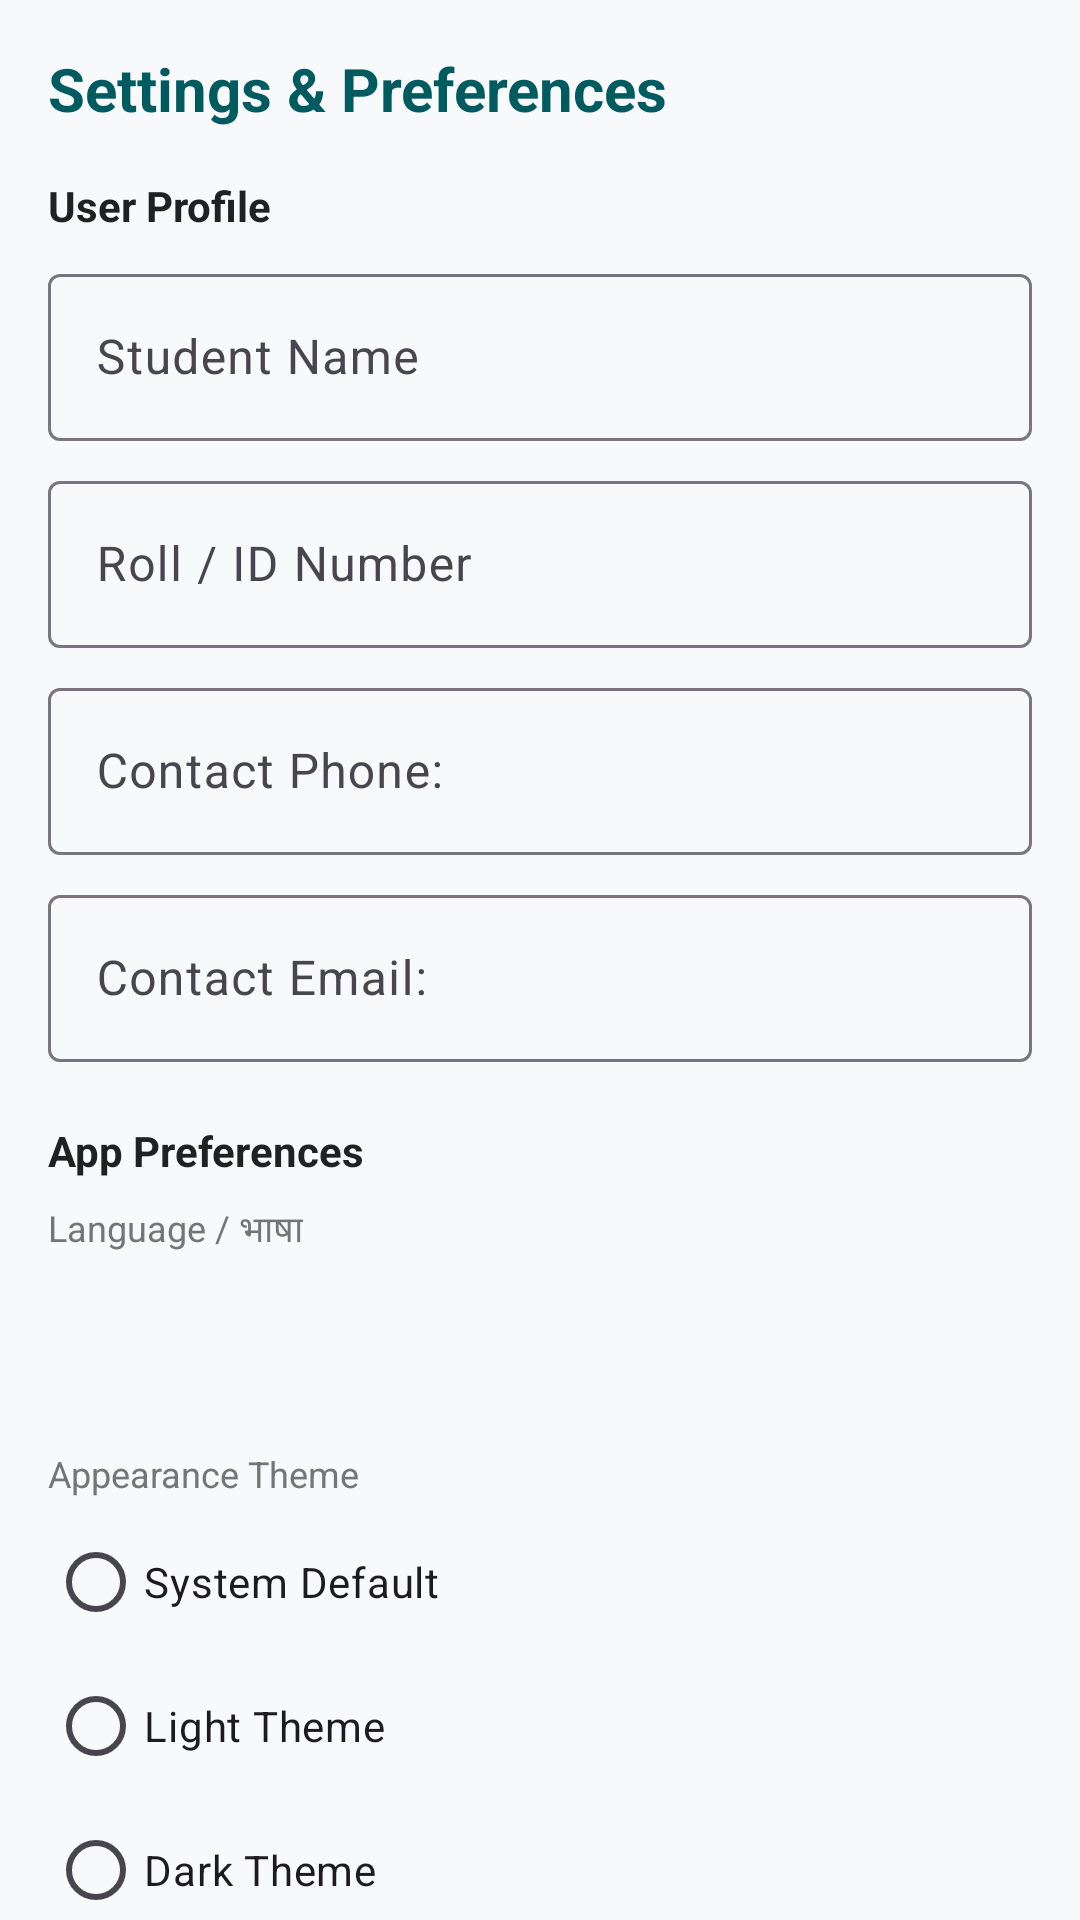

Write the Android layout XML for this screen, with the resource values it uses.
<!-- AndroidManifest.xml: application theme Theme.CampusLostandFound -->
<!-- res/layout/fragment_settings.xml -->
<?xml version="1.0" encoding="utf-8"?>
<androidx.core.widget.NestedScrollView xmlns:android="http://schemas.android.com/apk/res/android"
    xmlns:app="http://schemas.android.com/apk/res-auto"
    xmlns:tools="http://schemas.android.com/tools"
    android:layout_width="match_parent"
    android:layout_height="match_parent"
    android:background="@color/window_background"
    android:fillViewport="true">

    <LinearLayout
        android:layout_width="match_parent"
        android:layout_height="wrap_content"
        android:orientation="vertical"
        android:padding="16dp">

        <TextView
            android:layout_width="wrap_content"
            android:layout_height="wrap_content"
            android:text="@string/title_settings"
            android:textColor="@color/teal_primary"
            android:textSize="20sp"
            android:textStyle="bold" />

        
        <TextView
            android:layout_width="wrap_content"
            android:layout_height="wrap_content"
            android:layout_marginTop="16dp"
            android:text="@string/section_user_profile"
            android:textColor="@color/text_primary"
            android:textStyle="bold" />

        <com.google.android.material.textfield.TextInputLayout
            android:id="@+id/til_student_name"
            style="@style/Widget.Material3.TextInputLayout.OutlinedBox"
            android:layout_width="match_parent"
            android:layout_height="wrap_content"
            android:layout_marginTop="8dp">

            <com.google.android.material.textfield.TextInputEditText
                android:id="@+id/et_student_name"
                android:layout_width="match_parent"
                android:layout_height="wrap_content"
                android:hint="@string/label_student_name"
                android:inputType="textPersonName" />
        </com.google.android.material.textfield.TextInputLayout>

        <com.google.android.material.textfield.TextInputLayout
            android:id="@+id/til_roll_number"
            style="@style/Widget.Material3.TextInputLayout.OutlinedBox"
            android:layout_width="match_parent"
            android:layout_height="wrap_content"
            android:layout_marginTop="8dp">

            <com.google.android.material.textfield.TextInputEditText
                android:id="@+id/et_roll_number"
                android:layout_width="match_parent"
                android:layout_height="wrap_content"
                android:hint="@string/label_roll_number"
                android:inputType="textCapCharacters" />
        </com.google.android.material.textfield.TextInputLayout>

        <com.google.android.material.textfield.TextInputLayout
            android:id="@+id/til_settings_phone"
            style="@style/Widget.Material3.TextInputLayout.OutlinedBox"
            android:layout_width="match_parent"
            android:layout_height="wrap_content"
            android:layout_marginTop="8dp">

            <com.google.android.material.textfield.TextInputEditText
                android:id="@+id/et_settings_phone"
                android:layout_width="match_parent"
                android:layout_height="wrap_content"
                android:hint="@string/label_contact_phone"
                android:inputType="phone" />
        </com.google.android.material.textfield.TextInputLayout>

        <com.google.android.material.textfield.TextInputLayout
            android:id="@+id/til_settings_email"
            style="@style/Widget.Material3.TextInputLayout.OutlinedBox"
            android:layout_width="match_parent"
            android:layout_height="wrap_content"
            android:layout_marginTop="8dp">

            <com.google.android.material.textfield.TextInputEditText
                android:id="@+id/et_settings_email"
                android:layout_width="match_parent"
                android:layout_height="wrap_content"
                android:hint="@string/label_contact_email"
                android:inputType="textEmailAddress" />
        </com.google.android.material.textfield.TextInputLayout>

        
        <TextView
            android:layout_width="wrap_content"
            android:layout_height="wrap_content"
            android:layout_marginTop="20dp"
            android:text="@string/section_preferences"
            android:textColor="@color/text_primary"
            android:textStyle="bold" />

        
        <TextView
            android:layout_width="wrap_content"
            android:layout_height="wrap_content"
            android:layout_marginTop="8dp"
            android:text="@string/label_language"
            android:textColor="@color/text_secondary"
            android:textSize="12sp" />

        <Spinner
            android:id="@+id/spinner_language"
            android:layout_width="match_parent"
            android:layout_height="48dp"
            android:layout_marginTop="4dp"
            android:background="@drawable/ic_tag"
            android:backgroundTint="@color/divider_color"
            android:paddingHorizontal="12dp" />

        
        <TextView
            android:layout_width="wrap_content"
            android:layout_height="wrap_content"
            android:layout_marginTop="12dp"
            android:text="@string/label_theme"
            android:textColor="@color/text_secondary"
            android:textSize="12sp" />

        <RadioGroup
            android:id="@+id/rg_theme"
            android:layout_width="match_parent"
            android:layout_height="wrap_content"
            android:layout_marginTop="4dp">

            <RadioButton
                android:id="@+id/rb_theme_system"
                android:layout_width="wrap_content"
                android:layout_height="wrap_content"
                android:text="@string/theme_system" />

            <RadioButton
                android:id="@+id/rb_theme_light"
                android:layout_width="wrap_content"
                android:layout_height="wrap_content"
                android:text="@string/theme_light" />

            <RadioButton
                android:id="@+id/rb_theme_dark"
                android:layout_width="wrap_content"
                android:layout_height="wrap_content"
                android:text="@string/theme_dark" />
        </RadioGroup>

        
        <com.google.android.material.materialswitch.MaterialSwitch
            android:id="@+id/switch_notifications"
            android:layout_width="match_parent"
            android:layout_height="wrap_content"
            android:layout_marginTop="12dp"
            android:checked="true"
            android:text="@string/label_notifications" />

        
        <com.google.android.material.button.MaterialButton
            android:id="@+id/btn_save_settings"
            style="@style/AppPrimaryButton"
            android:layout_width="match_parent"
            android:layout_height="wrap_content"
            android:layout_marginTop="24dp"
            android:layout_marginBottom="32dp"
            android:text="@string/btn_save_settings" />

    </LinearLayout>

</androidx.core.widget.NestedScrollView>
<!-- resources referenced by this layout -->
<resources>
  <color name="divider_color">#EEEEEE</color>
  <color name="teal_primary">#005B60</color>
  <color name="text_primary">#212121</color>
  <color name="text_secondary">#757575</color>
  <color name="window_background">#F8F9FA</color>
  <string name="btn_save_settings">Save Profile Settings</string>
  <string name="label_contact_email">Contact Email:</string>
  <string name="label_contact_phone">Contact Phone:</string>
  <string name="label_language">Language / भाषा</string>
  <string name="label_notifications">Match Notifications</string>
  <string name="label_roll_number">Roll / ID Number</string>
  <string name="label_student_name">Student Name</string>
  <string name="label_theme">Appearance Theme</string>
  <string name="section_preferences">App Preferences</string>
  <string name="section_user_profile">User Profile</string>
  <string name="theme_dark">Dark Theme</string>
  <string name="theme_light">Light Theme</string>
  <string name="theme_system">System Default</string>
  <string name="title_settings">Settings &amp; Preferences</string>
  <style name="AppPrimaryButton" parent="Widget.Material3.Button">
          <item name="cornerRadius">12dp</item>
          <item name="android:minHeight">@dimen/button_height</item>
      </style>
  <style name="Theme.CampusLostandFound" parent="Base.Theme.CampusLostandFound" />
  <dimen name="button_height">48dp</dimen>
  <style name="Base.Theme.CampusLostandFound" parent="Theme.Material3.DayNight.NoActionBar">
          
          <item name="colorPrimary">@color/teal_primary</item>
          <item name="colorOnPrimary">@color/teal_on_primary</item>
          <item name="colorPrimaryContainer">@color/teal_primary_container</item>
          <item name="colorOnPrimaryContainer">@color/teal_on_primary_container</item>
  
          <item name="colorSecondary">@color/amber_accent</item>
          <item name="colorOnSecondary">@color/amber_on_accent</item>
          <item name="colorSecondaryContainer">@color/amber_accent_container</item>
          <item name="colorOnSecondaryContainer">@color/amber_on_accent_container</item>
  
          <item name="android:colorBackground">@color/window_background</item>
          <item name="colorSurface">@color/surface_card</item>
  
          
          <item name="android:statusBarColor">@color/teal_primary_variant</item>
          <item name="android:windowLightStatusBar">false</item>
      </style>
  <color name="teal_on_primary">#FFFFFF</color>
  <color name="teal_primary_container">#E0F2F1</color>
  <color name="teal_on_primary_container">#002022</color>
  <color name="amber_accent">#FF8F00</color>
  <color name="amber_on_accent">#000000</color>
  <color name="amber_accent_container">#FFF8E1</color>
  <color name="amber_on_accent_container">#402D00</color>
  <color name="surface_card">#FFFFFF</color>
  <color name="teal_primary_variant">#00383B</color>
</resources>
